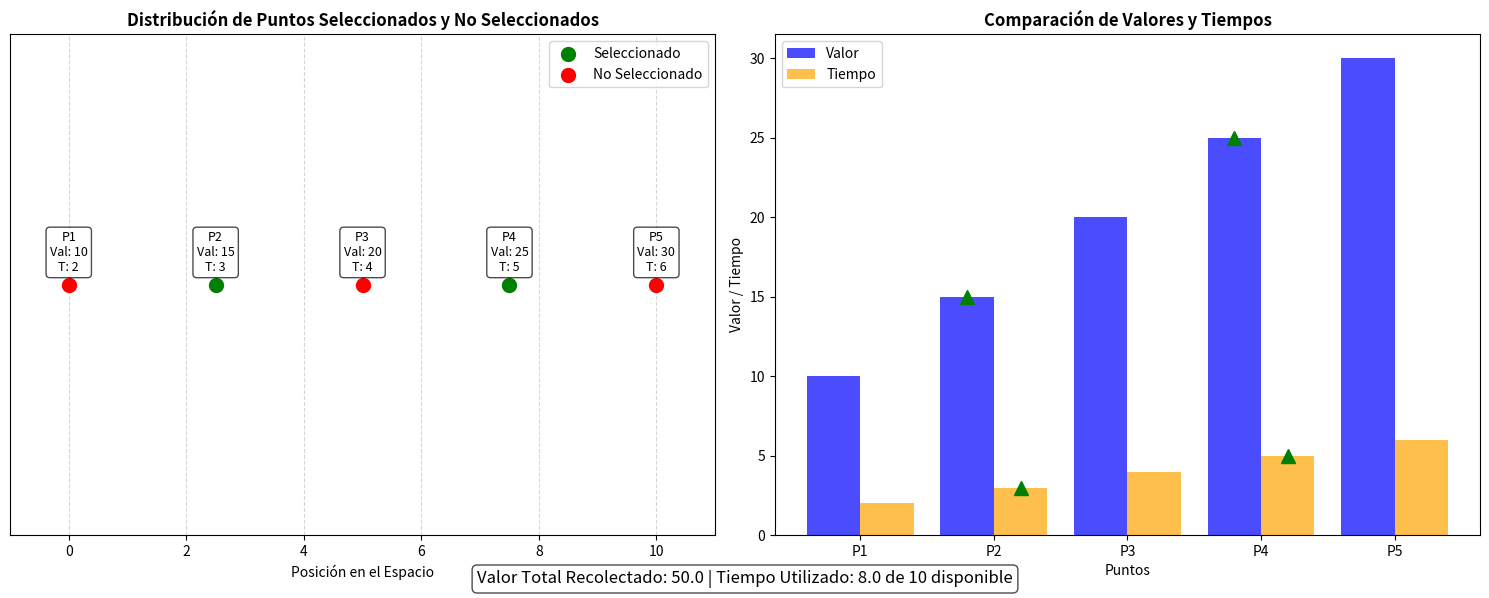

The script that saved this image:
import matplotlib.pyplot as plt
import numpy as np
from scipy.optimize import linprog

# Valores de monedas y tiempos en cada posición (no aleatorios)
values = [10, 15, 20, 25, 30]  # Valores de las monedas en las posiciones
times = [2, 3, 4, 5, 6]       # Tiempo requerido para recolectar monedas en cada posición
T_max = 10  # Tiempo máximo disponible

# Coeficientes de la función objetivo (negativos para maximizar)
c = [-v for v in values]

# Restricciones de tiempo
A = [times]  # Restricción de tiempo total
b = [T_max]  # Límite de tiempo disponible

# Límites de las variables
x_bounds = (0, 1)

# Resolver el problema
result = linprog(c, A_ub=A, b_ub=b, bounds=[x_bounds] * len(values), method='simplex')

# Procesar resultados
optimal_points = result.x.round()  # Variables de decisión (0 o 1)
total_value = -result.fun  # Valor total máximo recolectado
time_used = sum(np.array(times) * optimal_points)  # Tiempo utilizado

# Crear visualización enriquecida
fig, axs = plt.subplots(1, 2, figsize=(15, 6))

# Gráfico 1: Distribución espacial de puntos seleccionados y no seleccionados
positions = np.linspace(0, 10, len(values))  # Coordenadas espaciales simples
selected_points = positions[optimal_points == 1]
unselected_points = positions[optimal_points == 0]

# Dibujar puntos
axs[0].scatter(selected_points, [1] * len(selected_points), color='green', s=100, label='Seleccionado', zorder=3)
axs[0].scatter(unselected_points, [1] * len(unselected_points), color='red', s=100, label='No Seleccionado', zorder=3)

# Etiquetas
for i, pos in enumerate(positions):
    axs[0].annotate(f'P{i+1}\nVal: {values[i]}\nT: {times[i]}', (pos, 1), textcoords="offset points",
                    xytext=(0, 10), ha='center', fontsize=9, bbox=dict(boxstyle='round,pad=0.3', fc='white', alpha=0.7))

axs[0].set_title('Distribución de Puntos Seleccionados y No Seleccionados', fontsize=12, fontweight='bold')
axs[0].set_yticks([])
axs[0].grid(axis='x', linestyle='--', alpha=0.5)
axs[0].legend(fontsize=10)
axs[0].set_xlabel("Posición en el Espacio")
axs[0].set_xlim(-1, 11)

# Gráfico 2: Comparación de valores y tiempos
bar_width = 0.4
index = np.arange(len(values))

axs[1].bar(index - bar_width/2, values, bar_width, color='blue', alpha=0.7, label='Valor')
axs[1].bar(index + bar_width/2, times, bar_width, color='orange', alpha=0.7, label='Tiempo')
axs[1].set_xticks(index)
axs[1].set_xticklabels([f'P{i+1}' for i in range(len(values))], fontsize=10)
axs[1].set_title('Comparación de Valores y Tiempos', fontsize=12, fontweight='bold')
axs[1].set_xlabel("Puntos")
axs[1].set_ylabel("Valor / Tiempo")
axs[1].legend(fontsize=10)

# Marcar puntos seleccionados con triángulos verdes
for i in range(len(values)):
    if optimal_points[i] == 1:
        axs[1].plot(i - bar_width/2, values[i], 'g^', markersize=10)
        axs[1].plot(i + bar_width/2, times[i], 'g^', markersize=10)

# Texto resumen de resultados
plt.figtext(0.5, 0.02,
            f'Valor Total Recolectado: {total_value} | Tiempo Utilizado: {time_used} de {T_max} disponible',
            ha='center', fontsize=12, bbox=dict(boxstyle='round,pad=0.3', fc='white', alpha=0.7))

plt.tight_layout()
plt.show()

# Imprimir resumen detallado
print("\nResumen detallado:")
print("------------------")
print(f"Tiempo total disponible: {T_max}")
print(f"Tiempo utilizado: {time_used}")
print(f"Valor total recolectado: {total_value}")
print("\nDesglose por punto:")
for i in range(len(values)):
    status = "Seleccionado" if optimal_points[i] == 1 else "No seleccionado"
    print(f"Punto {i+1}: Valor={values[i]}, Tiempo={times[i]}, {status}")
